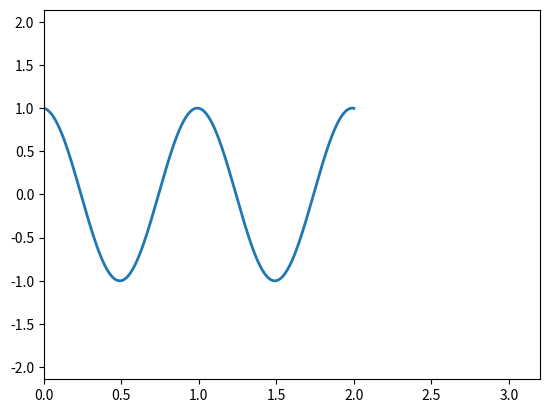

This chart was generated by the following Python code: (Note: this script raises an exception after producing the figure.)
import numpy as np 
import matplotlib.pyplot as plt 
from matplotlib import animation  

# Set up the figure, axis, and the plot element to be animated 
fig = plt.figure() 
ax = plt.axes(xlim=(0, 3.2), ylim=(-2.14, 2.14)) 
line, = ax.plot([], [], lw=2)

# initialization function: plot the background of each frame
def init():
    line.set_data([], [])
    return line,

# animation function.  This is called sequentially
def animate(i):
    x = np.linspace(0, 2, 1000)
    xval = 2 * np.pi * (x - 0.01 * i)
    y = np.cos(xval) # Here we are trying to animate cos function
    line.set_data(x, y)
    return line,

anim = animation.FuncAnimation(fig, animate, init_func=init,\
            frames=200, interval=20, blit=True)
anim.save('basic_animation.mp4', fps=30)
plt.show()

